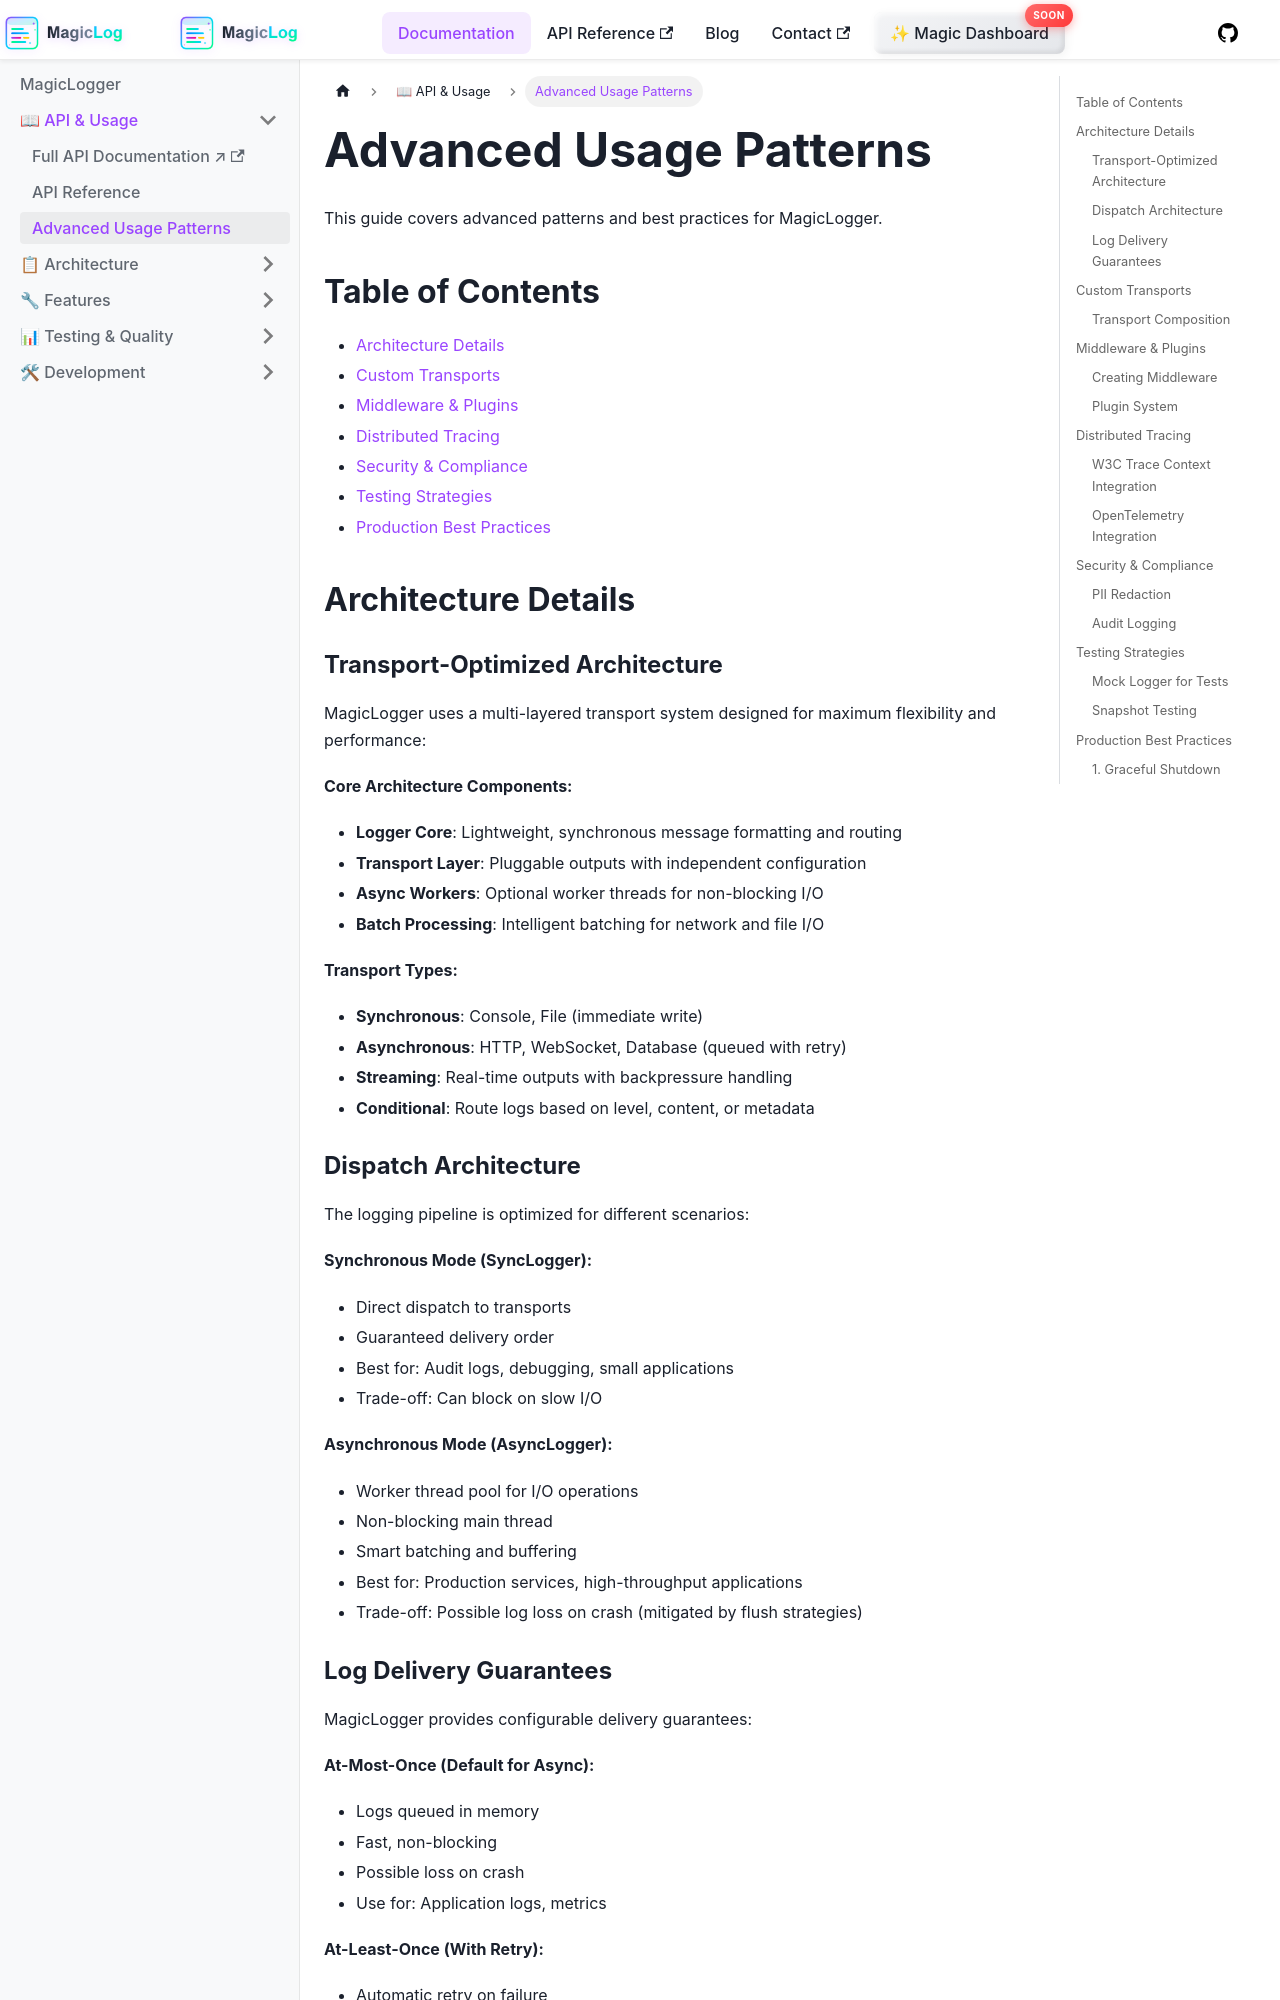

repository: manicinc/magiclogger · page: docs/advanced-usage/index.html · generator: docusaurus

# Advanced Usage Patterns

This guide covers advanced patterns and best practices for MagicLogger.

## Table of Contents

- [Architecture Details](#architecture-details)
- [Custom Transports](#custom-transports)
- [Middleware & Plugins](#middleware--plugins)
- [Distributed Tracing](#distributed-tracing)
- [Security & Compliance](#security--compliance)
- [Testing Strategies](#testing-strategies)
- [Production Best Practices](#production-best-practices)

## Architecture Details

### Transport-Optimized Architecture

MagicLogger uses a multi-layered transport system designed for maximum flexibility and performance:

**Core Architecture Components:**
- **Logger Core**: Lightweight, synchronous message formatting and routing
- **Transport Layer**: Pluggable outputs with independent configuration
- **Async Workers**: Optional worker threads for non-blocking I/O
- **Batch Processing**: Intelligent batching for network and file I/O

**Transport Types:**
- **Synchronous**: Console, File (immediate write)
- **Asynchronous**: HTTP, WebSocket, Database (queued with retry)
- **Streaming**: Real-time outputs with backpressure handling
- **Conditional**: Route logs based on level, content, or metadata

### Dispatch Architecture

The logging pipeline is optimized for different scenarios:

**Synchronous Mode (SyncLogger):**
- Direct dispatch to transports
- Guaranteed delivery order
- Best for: Audit logs, debugging, small applications
- Trade-off: Can block on slow I/O

**Asynchronous Mode (AsyncLogger):**
- Worker thread pool for I/O operations
- Non-blocking main thread
- Smart batching and buffering
- Best for: Production services, high-throughput applications
- Trade-off: Possible log loss on crash (mitigated by flush strategies)
